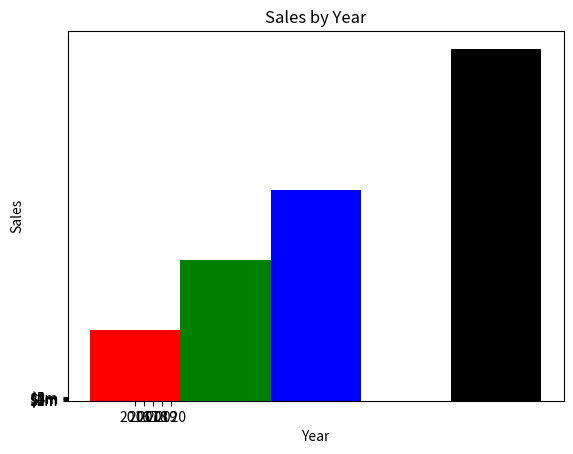

Write Python code to recreate this figure.
import matplotlib.pyplot as plt
def main():
    left_edges = [0,10,20,30,40]
    heights = [100,200,300,400,500]
    bar_width = 10
    plt.bar(left_edges,heights,bar_width,color=('r','g','b','w','k'))
    plt.title('Sales by Year')
    plt.xlabel('Year')
    plt.ylabel('Sales')
    plt.xticks([0,1,2,3,4],['2016','2017','2018','2019','2020'])
    plt.yticks([0,1,2,3,4,5],['$0m','$1m','$2m','$3m','$4m','$5m'])
    plt.show()
main()